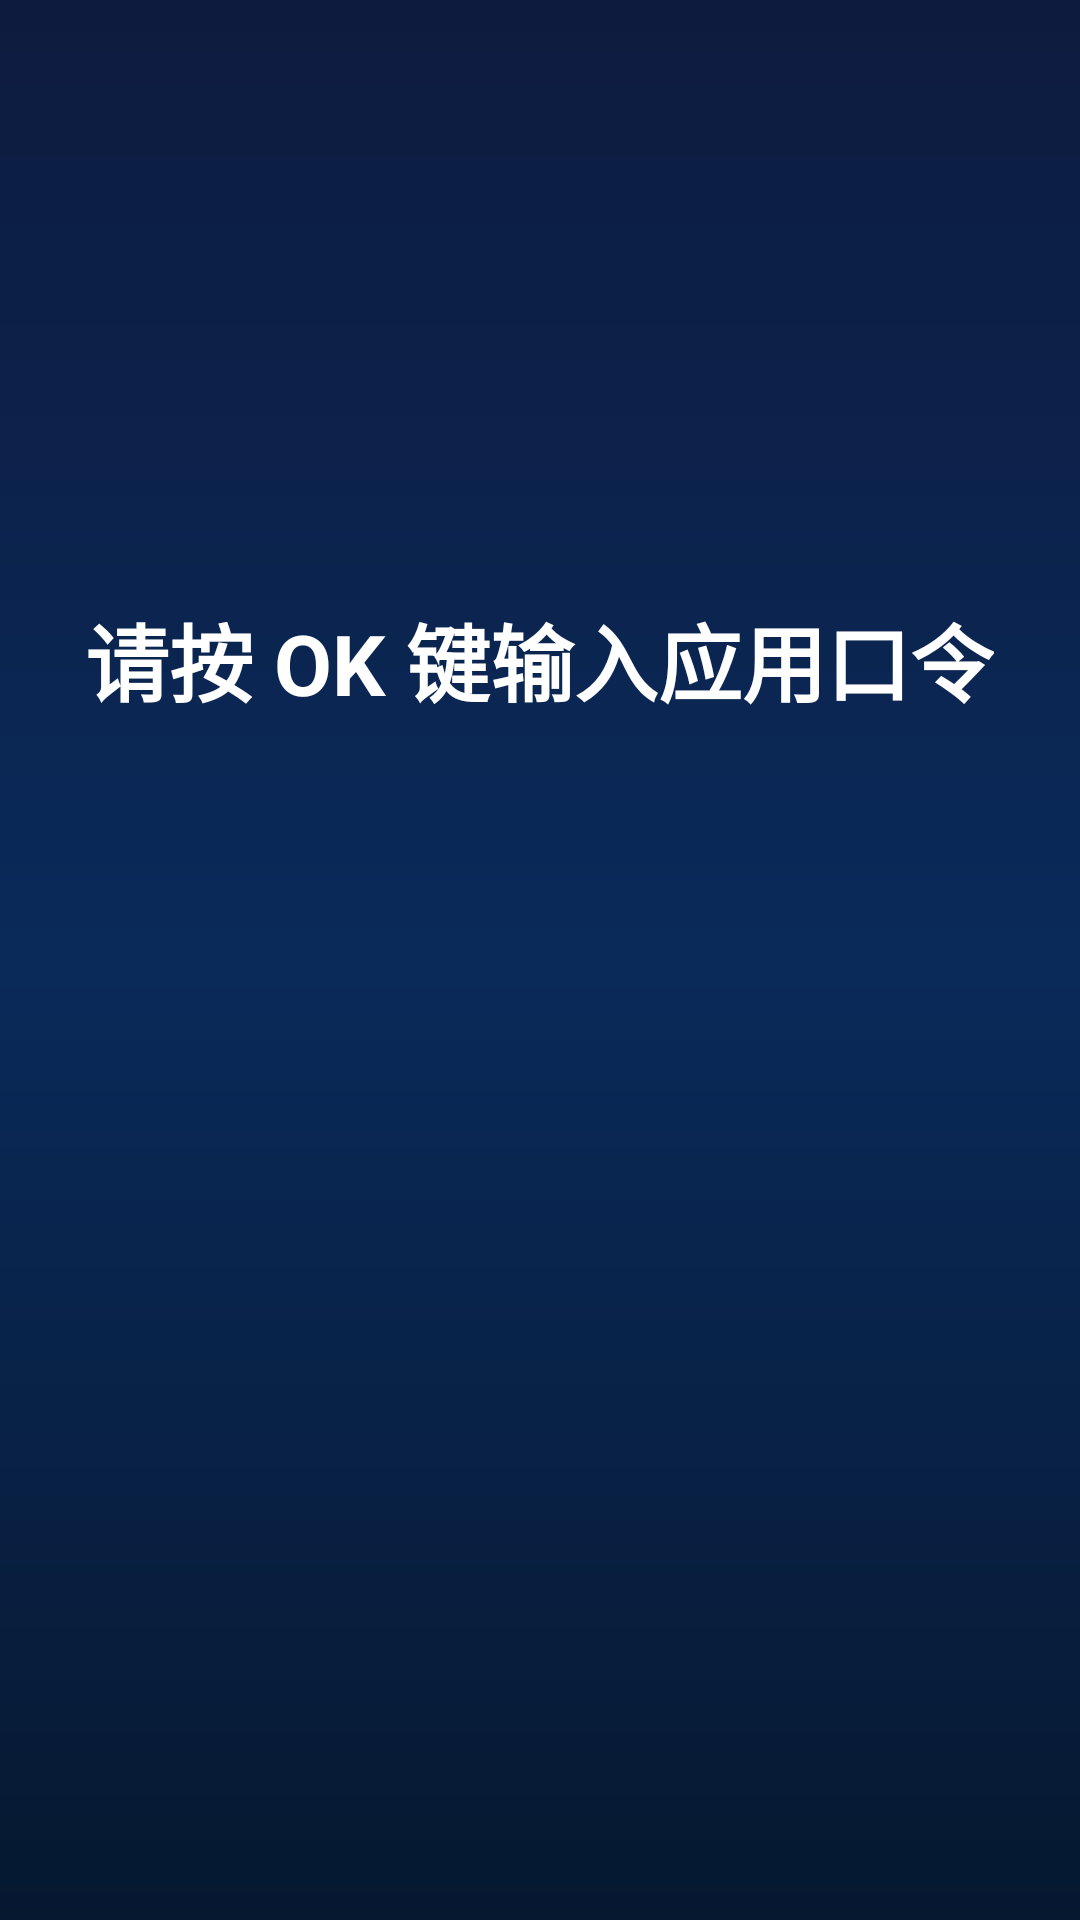

Layout XML and referenced resources for this Android screen:
<!-- AndroidManifest.xml: application theme AppTheme -->
<!-- res/layout/fragment_install.xml -->
<?xml version="1.0" encoding="utf-8"?>
<LinearLayout xmlns:android="http://schemas.android.com/apk/res/android"
    android:id="@+id/rootInstall"
    android:layout_width="match_parent"
    android:layout_height="match_parent"
    android:orientation="vertical"
    android:gravity="center_horizontal"
    android:background="@drawable/bg_main_gradient"
    android:paddingLeft="16dp"
    android:paddingRight="16dp">

    <View
        android:id="@+id/spacerTop"
        android:layout_width="match_parent"
        android:layout_height="0dp"
        android:layout_weight="1" />

    <TextView
        android:id="@+id/tvTitle"
        android:layout_width="wrap_content"
        android:layout_height="wrap_content"
        android:text="@string/password_title"
        android:textColor="@color/home_text_primary"
        android:textSize="@dimen/sp28"
        android:textStyle="bold" />

    <LinearLayout
        android:id="@+id/layoutPin"
        android:layout_width="wrap_content"
        android:layout_height="wrap_content"
        android:layout_marginTop="@dimen/dp24"
        android:orientation="horizontal">

        <EditText
            android:id="@+id/etCode0"
            android:layout_width="@dimen/dp108"
            android:layout_height="@dimen/dp108"
            android:background="@drawable/bg_code_digit"
            android:gravity="center"
            android:focusable="true"
            android:focusableInTouchMode="true"
            android:inputType="textCapCharacters"
            android:maxLength="1"
            android:textColor="#333333"
            android:textSize="@dimen/sp56"
            android:textStyle="bold"
            android:imeOptions="flagNoExtractUi"
            android:nextFocusRight="@id/etCode1"
            android:nextFocusLeft="@id/etCode0"
            android:nextFocusDown="@id/layoutKeyboard"
            android:importantForAutofill="no" />

        <EditText
            android:id="@+id/etCode1"
            android:layout_width="@dimen/dp108"
            android:layout_height="@dimen/dp108"
            android:layout_marginStart="@dimen/dp16"
            android:background="@drawable/bg_code_digit"
            android:gravity="center"
            android:focusable="true"
            android:focusableInTouchMode="true"
            android:inputType="textCapCharacters"
            android:maxLength="1"
            android:textColor="#333333"
            android:textSize="@dimen/sp56"
            android:textStyle="bold"
            android:imeOptions="flagNoExtractUi"
            android:nextFocusRight="@id/etCode2"
            android:nextFocusLeft="@id/etCode0"
            android:nextFocusDown="@id/layoutKeyboard"
            android:importantForAutofill="no" />

        <EditText
            android:id="@+id/etCode2"
            android:layout_width="@dimen/dp108"
            android:layout_height="@dimen/dp108"
            android:layout_marginStart="@dimen/dp16"
            android:background="@drawable/bg_code_digit"
            android:gravity="center"
            android:focusable="true"
            android:focusableInTouchMode="true"
            android:inputType="textCapCharacters"
            android:maxLength="1"
            android:textColor="#333333"
            android:textSize="@dimen/sp56"
            android:textStyle="bold"
            android:imeOptions="flagNoExtractUi"
            android:nextFocusRight="@id/etCode3"
            android:nextFocusLeft="@id/etCode1"
            android:nextFocusDown="@id/layoutKeyboard"
            android:importantForAutofill="no" />

        <EditText
            android:id="@+id/etCode3"
            android:layout_width="@dimen/dp108"
            android:layout_height="@dimen/dp108"
            android:layout_marginStart="@dimen/dp16"
            android:background="@drawable/bg_code_digit"
            android:gravity="center"
            android:focusable="true"
            android:focusableInTouchMode="true"
            android:inputType="textCapCharacters"
            android:maxLength="1"
            android:textColor="#333333"
            android:textSize="@dimen/sp56"
            android:textStyle="bold"
            android:imeOptions="flagNoExtractUi"
            android:nextFocusRight="@id/etCode3"
            android:nextFocusLeft="@id/etCode2"
            android:nextFocusDown="@id/layoutKeyboard"
            android:importantForAutofill="no" />

    </LinearLayout>

    <LinearLayout
        android:id="@+id/layoutKeyboard"
        android:layout_width="match_parent"
        android:layout_height="wrap_content"
        android:layout_marginTop="@dimen/dp20"
        android:gravity="center"
        android:orientation="vertical"
        android:visibility="gone" />

    <TextView
        android:id="@+id/btnDownload"
        android:layout_width="200dp"
        android:layout_height="52dp"
        android:layout_marginTop="@dimen/dp16"
        android:background="@drawable/selector_download"
        android:gravity="center"
        android:text="立即下载"
        android:textColor="#4CAF50"
        android:textSize="@dimen/sp18"
        android:focusable="true"
        android:focusableInTouchMode="true"
        android:nextFocusUp="@id/layoutKeyboard"
        android:visibility="invisible" />

    <View
        android:id="@+id/spacerBottom"
        android:layout_width="match_parent"
        android:layout_height="0dp"
        android:layout_weight="1" />

</LinearLayout>
<!-- resources referenced by this layout -->
<resources>
  <color name="home_text_primary">#FFFFFF</color>
  <dimen name="dp108">108dp</dimen>
  <dimen name="dp16">16dp</dimen>
  <dimen name="dp20">20dp</dimen>
  <dimen name="dp24">24dp</dimen>
  <dimen name="sp18">18sp</dimen>
  <dimen name="sp28">28sp</dimen>
  <dimen name="sp56">56sp</dimen>
  <!-- drawable bg_main_gradient (drawable) -->
  <?xml version="1.0" encoding="utf-8"?>
  <shape xmlns:android="http://schemas.android.com/apk/res/android"
      android:shape="rectangle">
      <gradient
          android:angle="270"
          android:startColor="#0d1b3e"
          android:centerColor="#0a2a5a"
          android:endColor="#061830"
          android:type="linear" />
  </shape>
  <!-- drawable selector_download (drawable) -->
  <?xml version="1.0" encoding="utf-8"?>
  <selector xmlns:android="http://schemas.android.com/apk/res/android">
      <item android:state_focused="true">
          <shape android:shape="rectangle">
              <solid android:color="#334CAF50" />
              <stroke android:width="2dp" android:color="#4CAF50" />
              <corners android:radius="22dp" />
          </shape>
      </item>
      <item android:state_pressed="true">
          <shape android:shape="rectangle">
              <solid android:color="#554CAF50" />
              <stroke android:width="2dp" android:color="#4CAF50" />
              <corners android:radius="22dp" />
          </shape>
      </item>
      <item android:drawable="@drawable/bg_button_green" />
  </selector>
  <string name="password_title">请按 OK 键输入应用口令</string>
  <style name="AppTheme" parent="Theme.AppCompat.NoActionBar">
          <item name="android:windowFullscreen">true</item>
          <item name="android:windowBackground">@color/home_bg</item>
          <item name="colorPrimary">@color/purple_500</item>
          <item name="colorPrimaryDark">@color/purple_700</item>
          <item name="colorAccent">@color/teal_200</item>
      </style>
  <!-- drawable bg_button_green (drawable) -->
  <?xml version="1.0" encoding="utf-8"?>
  <shape xmlns:android="http://schemas.android.com/apk/res/android"
      android:shape="rectangle">
      <solid android:color="#00000000" />
      <stroke android:width="2dp" android:color="#4CAF50" />
      <corners android:radius="22dp" />
  </shape>
  <color name="home_bg">#1E1E2E</color>
  <color name="purple_500">#6200EE</color>
  <color name="purple_700">#3700B3</color>
  <color name="teal_200">#03DAC5</color>
</resources>
